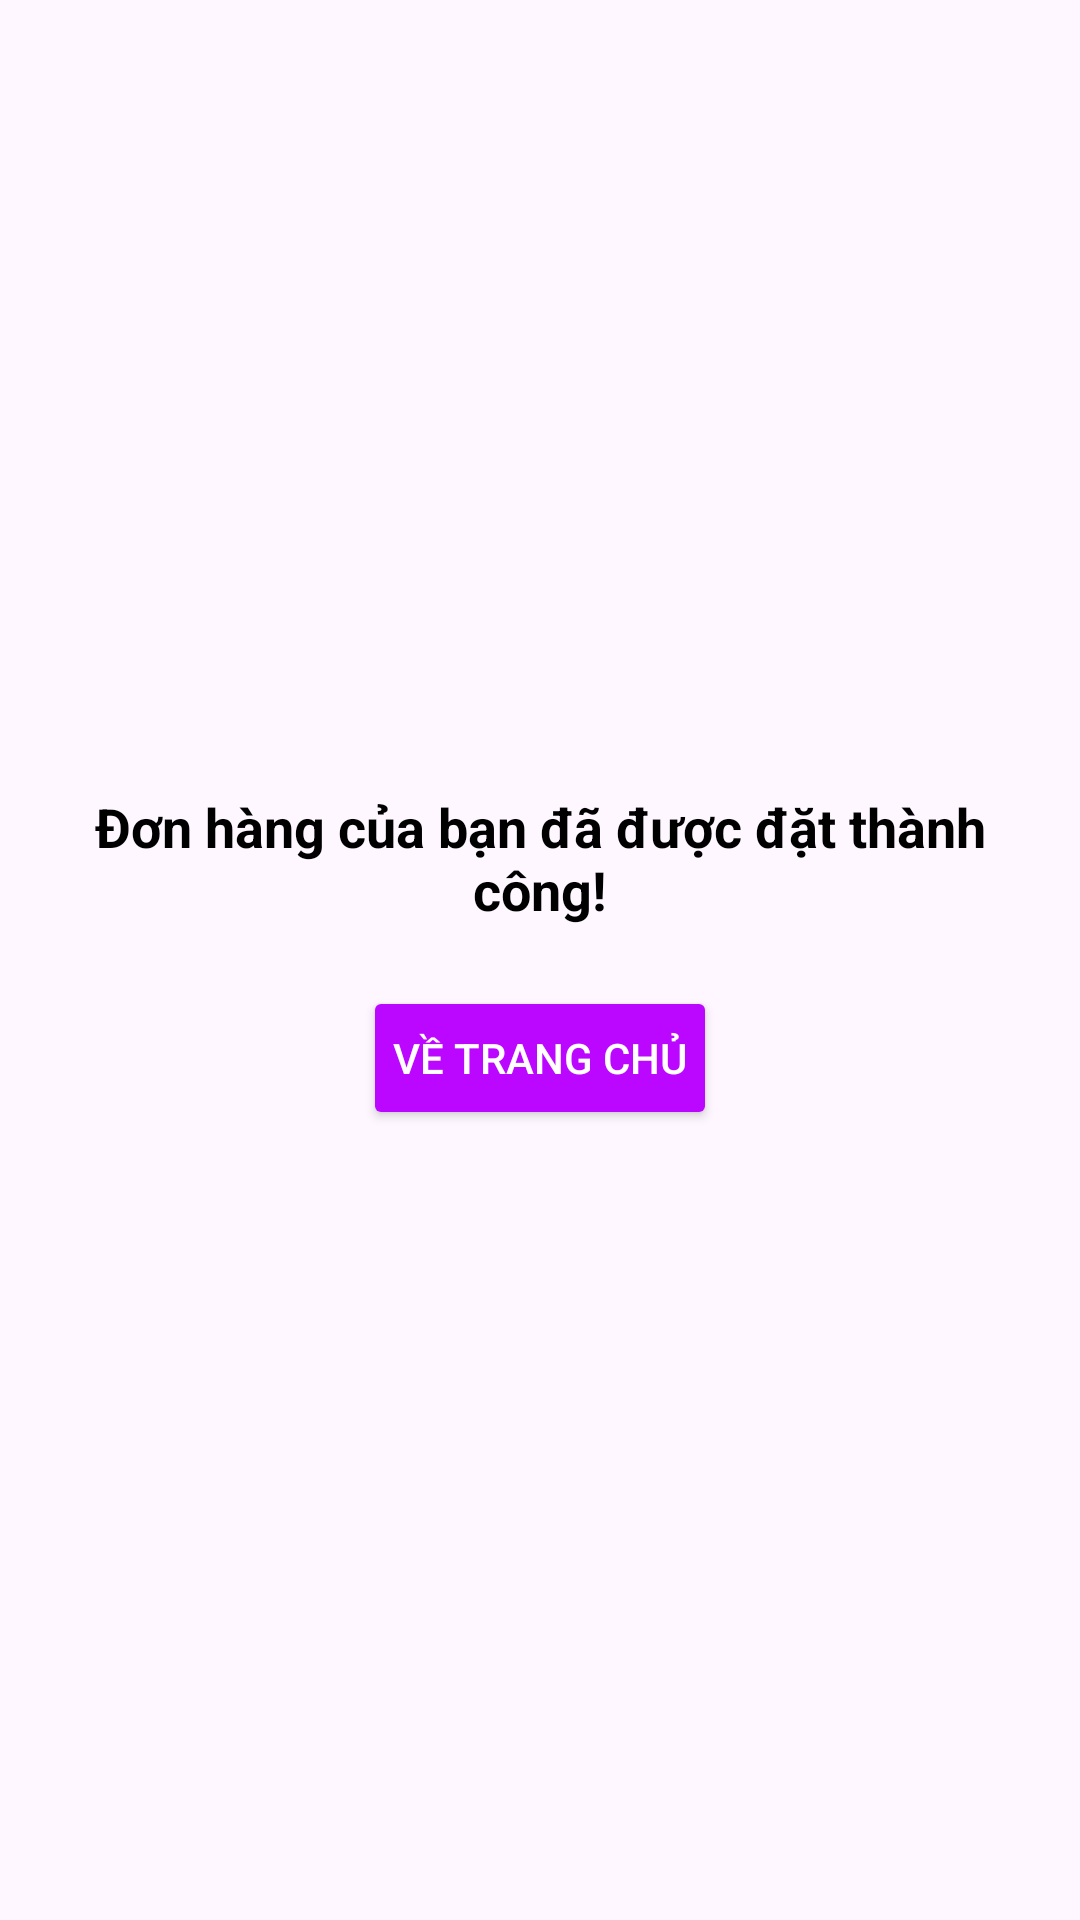

Android layout source for this screen:
<!-- AndroidManifest.xml: application theme Theme.Do_an -->
<!-- res/layout/activity_order_success.xml -->
<LinearLayout xmlns:android="http://schemas.android.com/apk/res/android"
    android:layout_width="match_parent"
    android:layout_height="match_parent"
    xmlns:tools="http://schemas.android.com/tools"
    android:orientation="vertical"
    android:gravity="center"
    android:padding="20dp"
    tools:context=".ui_user.OrderSuccessActivity">


    <TextView
        android:id="@+id/tvSuccessMessage"
        android:layout_width="wrap_content"
        android:layout_height="wrap_content"
        android:text="Đơn hàng của bạn đã được đặt thành công!"
        android:textSize="18sp"
        android:textStyle="bold"
        android:textColor="@color/black"
        android:gravity="center"
        android:paddingBottom="20dp" />

    <Button
        android:id="@+id/btnBackToHome"
        android:layout_width="wrap_content"
        android:layout_height="wrap_content"
        android:text="Về trang chủ"
        android:padding="10dp"
        android:backgroundTint="@color/purple"
        android:textColor="@color/white"/>
</LinearLayout>
<!-- resources referenced by this layout -->
<resources>
  <color name="black">#FF000000</color>
  <color name="purple">#BB06FF</color>
  <color name="white">#FFFFFF</color>
  <style name="Theme.Do_an" parent="Base.Theme.Do_an" />
  <style name="Base.Theme.Do_an" parent="Theme.Material3.DayNight.NoActionBar">
          
          
      </style>
</resources>
